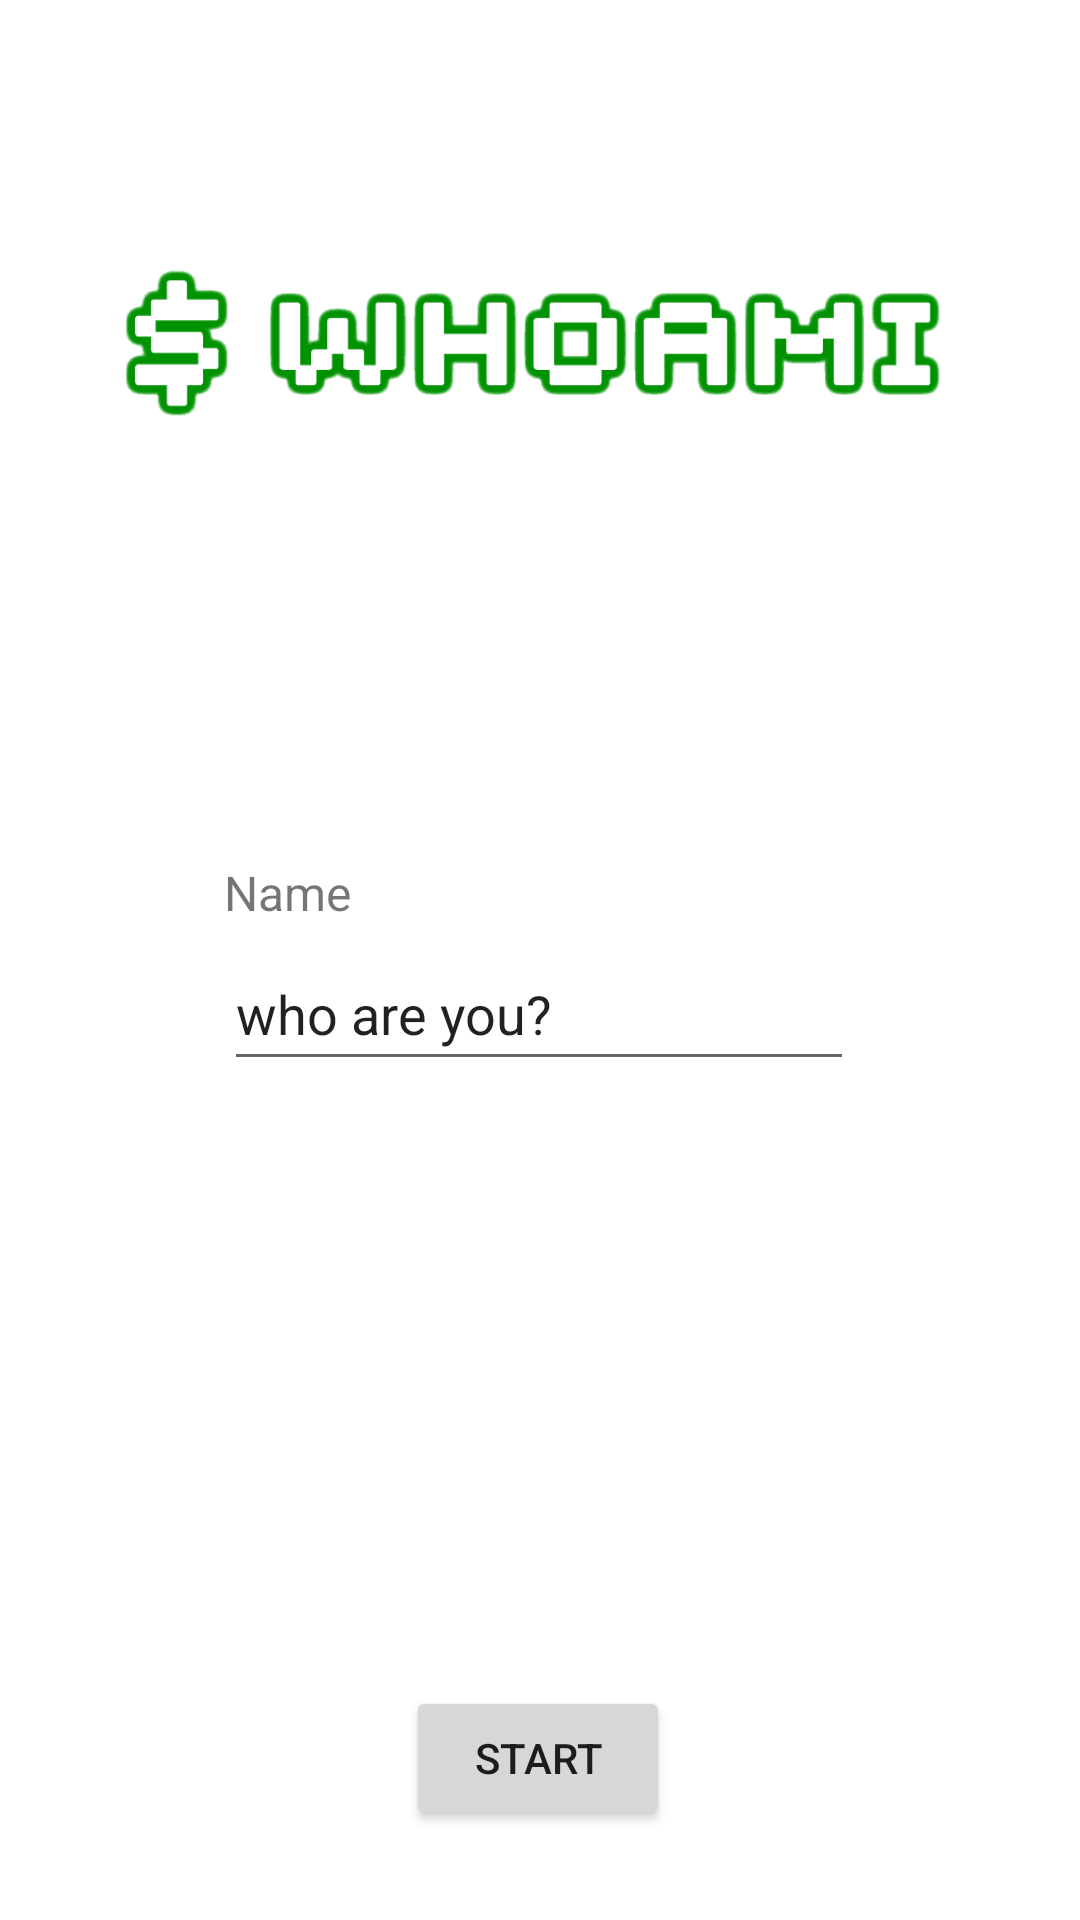

Android layout source for this screen:
<!-- AndroidManifest.xml: application theme Theme.AndroidForm -->
<!-- res/layout/activity_main.xml -->
<?xml version="1.0" encoding="utf-8"?>
<androidx.constraintlayout.widget.ConstraintLayout xmlns:android="http://schemas.android.com/apk/res/android"
    xmlns:app="http://schemas.android.com/apk/res-auto"
    xmlns:tools="http://schemas.android.com/tools"
    android:layout_width="match_parent"
    android:layout_height="match_parent"
    tools:context=".activities.MainActivity">

    <Button
        android:id="@+id/startButton"
        android:layout_width="wrap_content"
        android:layout_height="wrap_content"
        android:text="@string/startButton"
        app:layout_constraintBottom_toBottomOf="parent"
        app:layout_constraintEnd_toEndOf="parent"
        app:layout_constraintHorizontal_bias="0.498"
        app:layout_constraintStart_toStartOf="parent"
        app:layout_constraintTop_toBottomOf="@+id/nameInput"
        app:layout_constraintVertical_bias="0.871" />

    <ImageView
        android:id="@+id/logo"
        android:layout_width="wrap_content"
        android:layout_height="100dp"
        android:layout_marginTop="60dp"
        android:contentDescription="@string/logo_name"
        android:scaleType="centerCrop"
        app:layout_constraintEnd_toEndOf="parent"
        app:layout_constraintHorizontal_bias="0.0"
        app:layout_constraintStart_toStartOf="parent"
        app:layout_constraintTop_toTopOf="parent"
        app:srcCompat="@drawable/icon_whoami_t" />

    <EditText
        android:id="@+id/nameInput"
        android:layout_width="wrap_content"
        android:layout_height="wrap_content"
        android:ems="10"
        android:inputType="textPersonName"
        android:minHeight="48dp"
        android:text="@string/nameInput"
        app:layout_constraintBottom_toBottomOf="parent"
        app:layout_constraintEnd_toEndOf="parent"
        app:layout_constraintHorizontal_bias="0.497"
        app:layout_constraintStart_toStartOf="parent"
        app:layout_constraintTop_toBottomOf="@+id/logo"
        app:layout_constraintVertical_bias="0.353" />

    <TextView
        android:id="@+id/nameLabel"
        android:layout_width="wrap_content"
        android:layout_height="wrap_content"
        android:layout_marginBottom="4dp"
        android:text="@string/nameLabel"
        android:textSize="16sp"
        app:layout_constraintBottom_toTopOf="@+id/nameInput"
        app:layout_constraintStart_toStartOf="@+id/nameInput" />

</androidx.constraintlayout.widget.ConstraintLayout>
<!-- resources referenced by this layout -->
<resources>
  <!-- drawable icon_whoami_t: png bitmap (drawable, 17757 bytes) -->
  <string name="logo_name" translatable="false">whoami</string>
  <string name="nameInput">who are you?</string>
  <string name="nameLabel">Name</string>
  <string name="startButton">Start</string>
  <style name="Theme.AndroidForm" parent="Theme.MaterialComponents.DayNight.DarkActionBar">
          
          <item name="colorPrimary">@color/purple_500</item>
          <item name="colorPrimaryVariant">@color/purple_700</item>
          <item name="colorOnPrimary">@color/white</item>
          
          <item name="colorSecondary">@color/teal_200</item>
          <item name="colorSecondaryVariant">@color/teal_700</item>
          <item name="colorOnSecondary">@color/black</item>
          
          <item name="android:statusBarColor" tools:targetApi="l">?attr/colorPrimaryVariant</item>
          
      </style>
  <!-- not gathered from this repository: default colours our renderer supplied (Android Studio template values) -->
  <color name="purple_500">#FF6200EE</color>
  <color name="purple_700">#FF3700B3</color>
  <color name="teal_200">#FF03DAC5</color>
  <color name="teal_700">#FF018786</color>
  <color name="black">#FF000000</color>
  <color name="white">#FFFFFFFF</color>
</resources>
